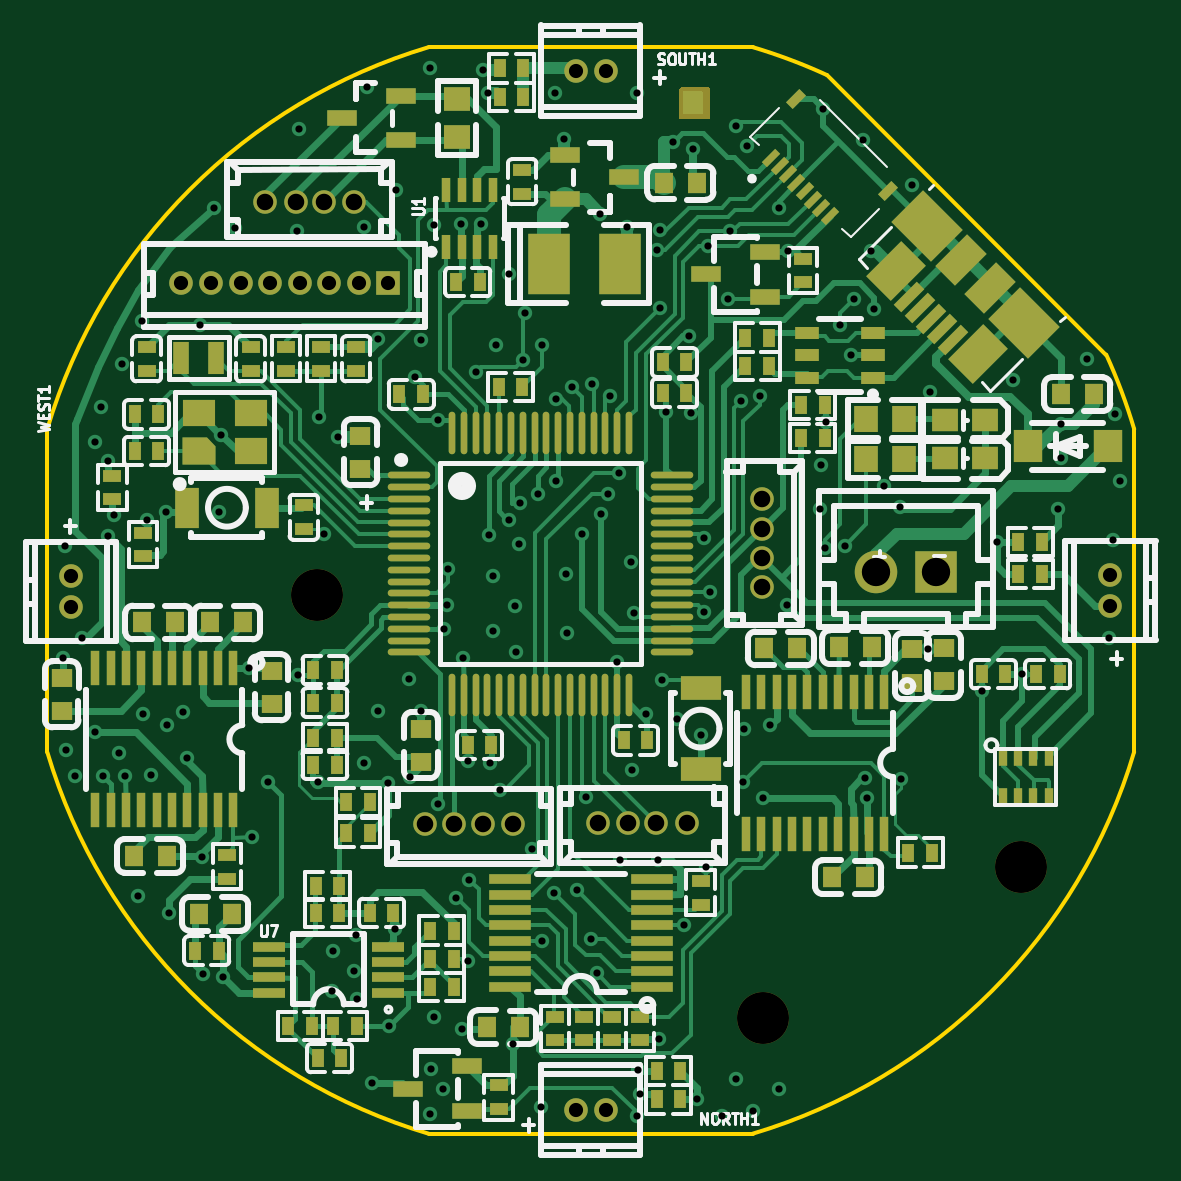
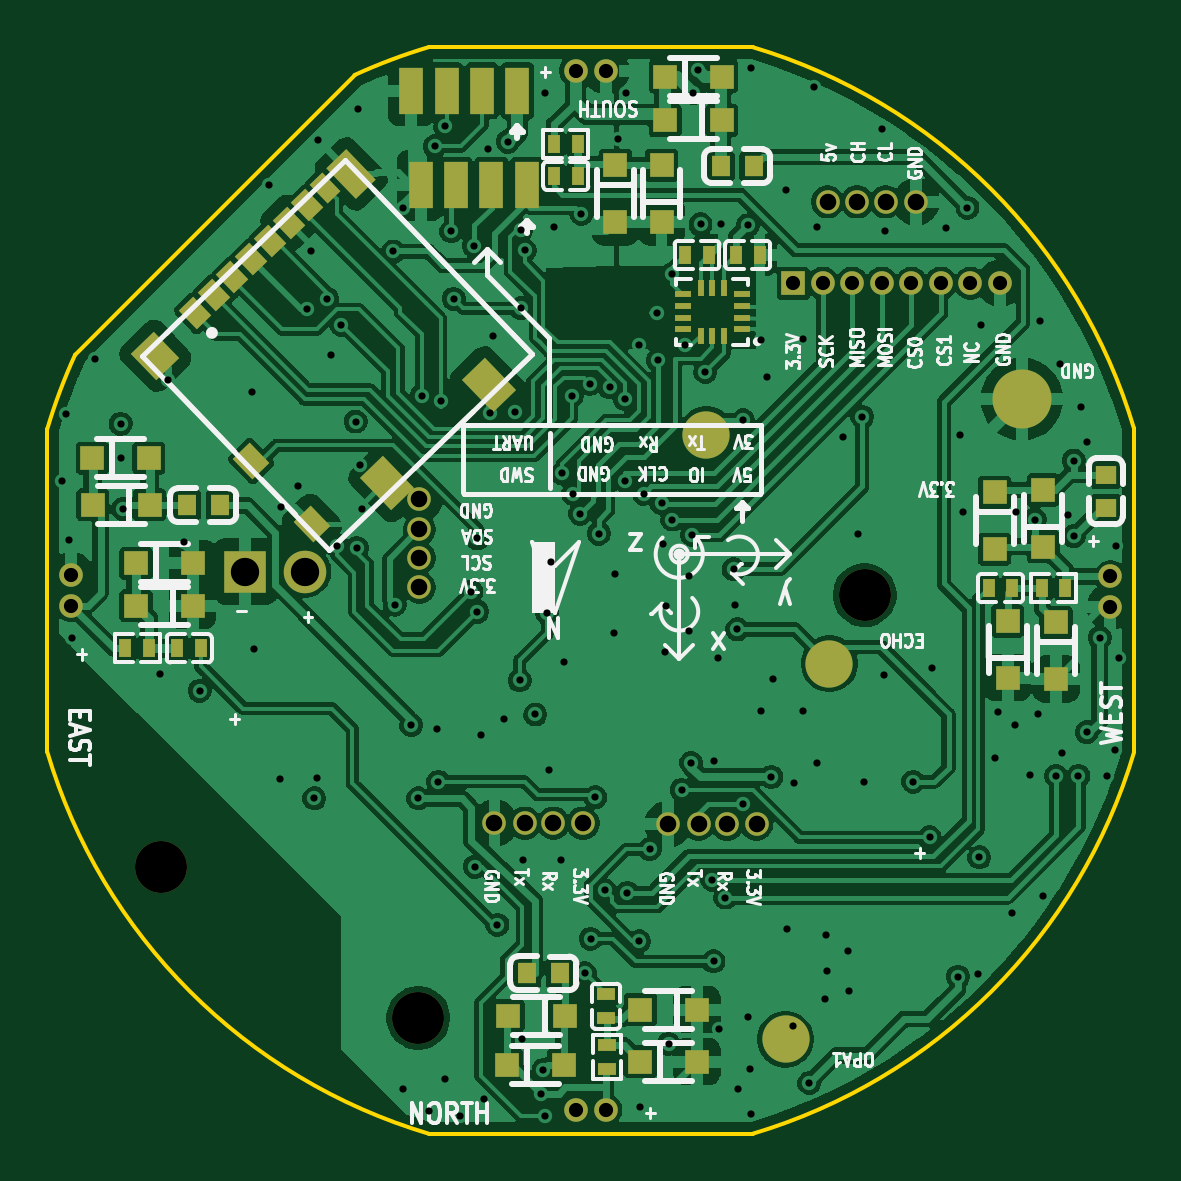
Circuit board: 11 layer files. Board 46.0 x 46.0 mm.
- bottom_copper: u_anemometer-Bottom Layer.gbl (249498 bytes)
- paste: u_anemometer-Bottom Paste Mask Layer.gbp (5700 bytes)
- bottom_silk: u_anemometer-Bottom Silkscreen Layer.gbo (78035 bytes)
- bottom_mask: u_anemometer-Bottom Solder Mask Layer.gbs (7086 bytes)
- outline: u_anemometer-Multi-Layer.gm1 (1372 bytes)
- drill: u_anemometer-NPTH.drl (375 bytes)
- drill: u_anemometer-PTH.drl (4089 bytes)
- top_copper: u_anemometer-Top Layer.gtl (84491 bytes)
- paste: u_anemometer-Top Paste Mask Layer.gtp (12931 bytes)
- top_silk: u_anemometer-Top Silkscreen Layer.gto (65201 bytes)
- top_mask: u_anemometer-Top Solder Mask Layer.gts (14705 bytes)

=== bottom_copper: u_anemometer-Bottom Layer.gbl (249498 bytes, source omitted) ===
=== paste: u_anemometer-Bottom Paste Mask Layer.gbp ===
%TF.GenerationSoftware,KiCad,Pcbnew,9.0.4*%
%TF.CreationDate,2026-01-16T16:04:55-08:00*%
%TF.ProjectId,u_anemometer,755f616e-656d-46f6-9d65-7465722e6b69,rev?*%
%TF.SameCoordinates,Original*%
%TF.FileFunction,Paste,Bot*%
%TF.FilePolarity,Positive*%
%FSLAX46Y46*%
G04 Gerber Fmt 4.6, Leading zero omitted, Abs format (unit mm)*
G04 Created by KiCad (PCBNEW 9.0.4) date 2026-01-16 16:04:55*
%MOMM*%
%LPD*%
G01*
G04 APERTURE LIST*
G04 Aperture macros list*
%AMFreePoly0*
4,1,5,0.425000,-0.550000,-0.425000,-0.550000,-0.425000,0.550000,0.425000,0.550000,0.425000,-0.550000,0.425000,-0.550000,$1*%
%AMFreePoly1*
4,1,5,0.425500,-0.549500,-0.424500,-0.549501,-0.424500,0.550500,0.425501,0.550500,0.425500,-0.549500,0.425500,-0.549500,$1*%
%AMFreePoly2*
4,1,5,0.425500,-0.550000,-0.424500,-0.550000,-0.424500,0.549999,0.425500,0.550000,0.425500,-0.550000,0.425500,-0.550000,$1*%
%AMFreePoly3*
4,1,5,0.375000,-0.550000,-0.375000,-0.550000,-0.375000,0.550000,0.375000,0.550000,0.375000,-0.550000,0.375000,-0.550000,$1*%
%AMFreePoly4*
4,1,5,0.585000,-0.900000,-0.585000,-0.900000,-0.585000,0.900000,0.585000,0.900000,0.585000,-0.900000,0.585000,-0.900000,$1*%
%AMFreePoly5*
4,1,5,0.950000,-0.675000,-0.950000,-0.675000,-0.950000,0.675000,0.950000,0.675000,0.950000,-0.675000,0.950000,-0.675000,$1*%
%AMFreePoly6*
4,1,5,0.950500,-0.675000,-0.949500,-0.675000,-0.949500,0.674999,0.950500,0.675000,0.950500,-0.675000,0.950500,-0.675000,$1*%
%AMFreePoly7*
4,1,5,0.600000,-0.500000,-0.600000,-0.500000,-0.600000,0.500000,0.600000,0.500000,0.600000,-0.500000,0.600000,-0.500000,$1*%
%AMFreePoly8*
4,1,5,0.775000,-0.675000,-0.775000,-0.675000,-0.775000,0.675000,0.775000,0.675000,0.775000,-0.675000,0.775000,-0.675000,$1*%
G04 Aperture macros list end*
%ADD10C,2.000000*%
%ADD11C,2.500000*%
%ADD12R,0.500000X0.800000*%
%ADD13R,0.800000X0.900000*%
%ADD14R,1.000000X1.000000*%
%ADD15R,1.000000X2.000000*%
%ADD16R,0.800000X0.500000*%
%ADD17R,0.900000X0.800000*%
%ADD18FreePoly0,136.000000*%
%ADD19FreePoly1,136.000000*%
%ADD20FreePoly2,136.000000*%
%ADD21FreePoly3,136.000000*%
%ADD22FreePoly4,136.000000*%
%ADD23FreePoly5,46.000000*%
%ADD24FreePoly6,46.000000*%
%ADD25FreePoly7,46.000000*%
%ADD26FreePoly8,46.000000*%
%ADD27R,0.675000X0.250000*%
%ADD28R,0.250000X0.675000*%
G04 APERTURE END LIST*
D10*
%TO.C,*%
X139900000Y-113100000D03*
%TD*%
%TO.C,*%
X145100000Y-103400000D03*
%TD*%
%TO.C,*%
X141751500Y-129001000D03*
%TD*%
D11*
%TO.C,*%
X131750000Y-101900000D03*
%TD*%
D12*
%TO.C,R26*%
X129900000Y-109900000D03*
X130900000Y-109900000D03*
%TD*%
D13*
%TO.C,C32*%
X144500000Y-92050000D03*
X143100000Y-92050000D03*
%TD*%
D14*
%TO.C,D14*%
X130300000Y-111350000D03*
X130300000Y-113750000D03*
%TD*%
D12*
%TO.C,C52*%
X146000000Y-95800000D03*
X145000000Y-95800000D03*
%TD*%
D15*
%TO.C,UART3*%
X153100000Y-88850000D03*
X154600000Y-88850000D03*
X156100000Y-88850000D03*
X157600000Y-88850000D03*
%TD*%
D12*
%TO.C,C26*%
X166500000Y-112451000D03*
X167500000Y-112451000D03*
%TD*%
D16*
%TO.C,C46*%
X149350000Y-127100000D03*
X149350000Y-128100000D03*
%TD*%
D12*
%TO.C,R12*%
X169699000Y-112449000D03*
X168699000Y-112449000D03*
%TD*%
D15*
%TO.C,SWD1*%
X152700000Y-92850000D03*
X154200000Y-92850000D03*
X155700000Y-92850000D03*
X157200000Y-92850000D03*
%TD*%
D14*
%TO.C,D6*%
X169250000Y-108850000D03*
X166850000Y-108850000D03*
%TD*%
%TO.C,D16*%
X153550000Y-130100000D03*
X151150000Y-130100000D03*
%TD*%
%TO.C,D11*%
X147000500Y-94400000D03*
X147000500Y-92000000D03*
%TD*%
%TO.C,D17*%
X151100000Y-128000000D03*
X153500000Y-128000000D03*
%TD*%
%TO.C,D5*%
X168675500Y-106375000D03*
X171075500Y-106375000D03*
%TD*%
D16*
%TO.C,R36*%
X149300000Y-130250000D03*
X149300000Y-129250000D03*
%TD*%
D12*
%TO.C,C40*%
X133150000Y-109900000D03*
X132150000Y-109900000D03*
%TD*%
D14*
%TO.C,D19*%
X145500000Y-127750000D03*
X147900000Y-127750000D03*
%TD*%
%TO.C,D10*%
X148951000Y-92000000D03*
X148951000Y-94400000D03*
%TD*%
D17*
%TO.C,C34*%
X128200000Y-105100000D03*
X128200000Y-106500000D03*
%TD*%
D12*
%TO.C,C33*%
X151550000Y-92450000D03*
X150550000Y-92450000D03*
%TD*%
D14*
%TO.C,D13*%
X132900000Y-105850000D03*
X132900000Y-108250000D03*
%TD*%
%TO.C,D4*%
X171101000Y-104399000D03*
X168701000Y-104399000D03*
%TD*%
D12*
%TO.C,C51*%
X143850000Y-95800000D03*
X142850000Y-95800000D03*
%TD*%
D14*
%TO.C,D8*%
X146850000Y-88250000D03*
X144450000Y-88250000D03*
%TD*%
%TO.C,D15*%
X132350000Y-113700000D03*
X132350000Y-111300000D03*
%TD*%
D18*
%TO.C,SD1*%
X166748784Y-98268698D03*
X165957510Y-97504573D03*
D19*
X165165529Y-96740461D03*
D20*
X164374603Y-95975978D03*
X163583329Y-95211853D03*
D19*
X162791708Y-94448089D03*
D20*
X162000781Y-93683605D03*
D21*
X161245834Y-92954561D03*
D22*
X160132302Y-92365793D03*
D23*
X154312419Y-101307561D03*
D24*
X158606518Y-105454324D03*
D25*
X161801859Y-107184619D03*
X164372095Y-104523062D03*
D26*
X168431527Y-100067475D03*
%TD*%
D14*
%TO.C,D7*%
X166850000Y-110650000D03*
X169250000Y-110650000D03*
%TD*%
%TO.C,D18*%
X147900000Y-129950000D03*
X145500000Y-129950000D03*
%TD*%
D13*
%TO.C,C24*%
X167100000Y-106400000D03*
X165700000Y-106400000D03*
%TD*%
D14*
%TO.C,D9*%
X144450000Y-90100000D03*
X146850000Y-90100000D03*
%TD*%
%TO.C,D12*%
X130850000Y-108150000D03*
X130850000Y-105750000D03*
%TD*%
D27*
%TO.C,U9*%
X143587500Y-98950000D03*
X143587500Y-98450000D03*
X143587500Y-97950000D03*
X143587500Y-97450000D03*
D28*
X144350000Y-97187000D03*
X144850000Y-97187000D03*
X145350000Y-97187000D03*
D27*
X146112500Y-97450000D03*
X146112500Y-97950000D03*
X146112500Y-98450000D03*
X146112500Y-98950000D03*
D28*
X145350000Y-99213000D03*
X144850000Y-99213000D03*
X144350000Y-99213000D03*
%TD*%
D12*
%TO.C,R21*%
X151550000Y-91100000D03*
X150550000Y-91100000D03*
%TD*%
D13*
%TO.C,C44*%
X151300000Y-126200000D03*
X152700000Y-126200000D03*
%TD*%
M02*

=== bottom_silk: u_anemometer-Bottom Silkscreen Layer.gbo (78035 bytes, source omitted) ===
=== bottom_mask: u_anemometer-Bottom Solder Mask Layer.gbs (7086 bytes, source omitted) ===
=== outline: u_anemometer-Multi-Layer.gm1 ===
%TF.GenerationSoftware,KiCad,Pcbnew,9.0.4*%
%TF.CreationDate,2026-01-16T16:04:55-08:00*%
%TF.ProjectId,u_anemometer,755f616e-656d-46f6-9d65-7465722e6b69,rev?*%
%TF.SameCoordinates,Original*%
%TF.FileFunction,Profile,NP*%
%FSLAX46Y46*%
G04 Gerber Fmt 4.6, Leading zero omitted, Abs format (unit mm)*
G04 Created by KiCad (PCBNEW 9.0.4) date 2026-01-16 16:04:55*
%MOMM*%
%LPD*%
G01*
G04 APERTURE LIST*
%TA.AperFunction,Profile*%
%ADD10C,0.150000*%
%TD*%
G04 APERTURE END LIST*
D10*
X173004995Y-116837469D02*
G75*
G02*
X156855495Y-132999503I-23004535J6837189D01*
G01*
X171825073Y-100019573D02*
G75*
G02*
X173007506Y-103172506I-21890573J-10007727D01*
G01*
X150000000Y-132999500D02*
X143147295Y-133002003D01*
X150000000Y-87000500D02*
X143137007Y-87003000D01*
X127003000Y-103137008D02*
G75*
G02*
X143137007Y-87003000I22997000J-6862992D01*
G01*
X143147295Y-133002003D02*
G75*
G02*
X127000463Y-116860507I6852305J23001403D01*
G01*
X150000000Y-87000500D02*
X156857170Y-87000500D01*
X156857170Y-87000500D02*
G75*
G02*
X159997495Y-88181505I-6855770J-22995300D01*
G01*
X172999500Y-110000000D02*
X173007500Y-103172508D01*
X172999500Y-110000000D02*
X173004995Y-116837469D01*
X150000000Y-132999500D02*
X156855494Y-132999500D01*
X127000500Y-110000000D02*
X127003000Y-103137008D01*
X171825073Y-100019573D02*
X159997498Y-88181499D01*
X127000500Y-110000000D02*
X127000500Y-116860496D01*
M02*

=== drill: u_anemometer-NPTH.drl ===
M48
; DRILL file {KiCad 9.0.4} date 2026-01-16T16:04:57-0800
; FORMAT={-:-/ absolute / metric / decimal}
; #@! TF.CreationDate,2026-01-16T16:04:57-08:00
; #@! TF.GenerationSoftware,Kicad,Pcbnew,9.0.4
; #@! TF.FileFunction,NonPlated,1,4,NPTH
FMAT,2
METRIC
; #@! TA.AperFunction,NonPlated,NPTH,ComponentDrill
T1C2.200
%
G90
G05
T1
X138.4Y-110.2
X157.3Y-128.1
X168.2Y-121.7
M30

=== drill: u_anemometer-PTH.drl ===
M48
; DRILL file {KiCad 9.0.4} date 2026-01-16T16:04:57-0800
; FORMAT={-:-/ absolute / metric / decimal}
; #@! TF.CreationDate,2026-01-16T16:04:57-08:00
; #@! TF.GenerationSoftware,Kicad,Pcbnew,9.0.4
; #@! TF.FileFunction,Plated,1,4,PTH
FMAT,2
METRIC
; #@! TA.AperFunction,Plated,PTH,ViaDrill
T1C0.305
; #@! TA.AperFunction,Plated,PTH,ComponentDrill
T2C0.600
; #@! TA.AperFunction,Plated,PTH,ComponentDrill
T3C0.700
; #@! TA.AperFunction,Plated,PTH,ComponentDrill
T4C1.200
%
G90
G05
T1
X127.65Y-112.85
X127.75Y-108.1
X127.8Y-116.75
X128.15Y-117.85
X128.451Y-111.999
X129.0Y-103.7
X129.0Y-116.0
X129.25Y-102.25
X129.35Y-117.85
X129.55Y-104.5
X129.55Y-107.7
X129.8Y-106.8
X130.05Y-116.9
X130.15Y-100.4
X130.3Y-117.85
X130.85Y-122.95
X131.0Y-98.6
X131.05Y-115.25
X131.2Y-107.0
X131.4Y-117.8
X132.0Y-106.7
X132.05Y-115.7
X132.15Y-123.65
X132.75Y-115.15
X132.9Y-117.1
X133.47Y-98.75
X133.55Y-121.3
X133.6Y-126.25
X134.049Y-93.8
X134.25Y-106.7
X134.35Y-103.4
X134.45Y-126.35
X134.95Y-94.65
X135.539Y-113.299
X135.65Y-120.45
X136.35Y-118.1
X137.55Y-94.8
X137.6Y-113.6
X137.65Y-90.45
X138.45Y-118.1
X138.5Y-102.65
X138.69Y-107.61
X139.05Y-126.95
X139.1Y-125.25
X139.3Y-103.5
X140.0Y-126.1
X140.05Y-124.6
X140.1Y-127.3
X140.4Y-94.6
X140.4Y-117.3
X140.55Y-88.7
X140.75Y-130.85
X141.0Y-99.35
X141.0Y-115.1
X141.399Y-118.151
X141.451Y-128.451
X141.7Y-124.346
X141.75Y-93.05
X142.3Y-113.75
X142.35Y-117.9
X142.55Y-100.95
X142.8Y-99.4
X142.8Y-115.1
X143.2Y-87.9
X143.2Y-132.15
X143.25Y-130.25
X143.35Y-94.55
X143.35Y-128.05
X143.55Y-102.8
X143.55Y-119.05
X143.75Y-131.1
X143.8Y-111.65
X143.9Y-110.625
X143.95Y-109.1
X144.3Y-123.0
X144.5Y-94.5
X144.55Y-128.55
X144.6Y-112.85
X144.8Y-117.2
X144.8Y-125.7
X144.85Y-122.25
X145.15Y-100.75
X145.35Y-94.5
X145.45Y-87.95
X145.65Y-88.95
X145.7Y-107.65
X145.75Y-117.3
X145.85Y-109.4
X145.85Y-111.7
X146.0Y-99.6
X146.15Y-118.45
X146.55Y-96.6
X146.55Y-107.0
X146.7Y-129.2
X146.8Y-110.65
X146.85Y-112.6
X146.95Y-108.05
X147.0Y-106.3
X147.15Y-100.25
X147.2Y-98.25
X147.5Y-120.95
X147.75Y-105.9
X147.9Y-131.85
X147.95Y-99.6
X147.95Y-124.85
X148.45Y-122.8
X148.5Y-88.95
X148.55Y-101.9
X148.55Y-105.35
X148.85Y-90.9
X148.95Y-109.3
X149.0Y-111.8
X149.2Y-101.4
X149.4Y-122.7
X149.649Y-107.599
X149.8Y-118.75
X150.0Y-124.75
X150.05Y-101.25
X150.25Y-126.2
X150.4Y-94.05
X150.45Y-106.749
X150.75Y-105.9
X150.8Y-101.75
X151.125Y-113.05
X151.2Y-105.05
X151.25Y-121.4
X151.55Y-94.6
X151.7Y-108.8
X151.75Y-117.6
X151.85Y-110.95
X151.95Y-88.95
X151.95Y-132.25
X152.0Y-130.3
X152.1Y-131.3
X152.35Y-115.25
X152.799Y-95.6
X152.85Y-121.399
X152.896Y-129.0
X152.95Y-94.75
X152.95Y-98.05
X153.0Y-113.8
X153.2Y-102.45
X153.5Y-91.0
X153.65Y-115.45
X153.95Y-124.15
X154.15Y-99.25
X154.25Y-102.5
X154.35Y-91.3
X154.5Y-131.55
X154.65Y-116.1
X154.8Y-107.8
X154.8Y-110.9
X154.9Y-121.7
X154.95Y-95.4
X155.05Y-110.05
X155.55Y-132.25
X155.8Y-97.65
X155.9Y-94.8
X156.15Y-90.35
X156.15Y-130.7
X156.35Y-102.0
X156.45Y-118.1
X156.5Y-115.85
X156.6Y-91.2
X156.85Y-132.05
X157.15Y-101.75
X157.3Y-118.8
X157.6Y-115.7
X157.95Y-93.8
X157.95Y-131.1
X158.3Y-110.6
X158.35Y-95.65
X159.7Y-106.55
X159.75Y-104.7
X159.85Y-89.6
X159.9Y-108.2
X159.95Y-102.85
X160.55Y-98.75
X160.75Y-108.1
X161.0Y-100.05
X161.15Y-97.65
X161.548Y-90.95
X161.6Y-117.95
X161.7Y-118.8
X161.85Y-95.65
X162.0Y-98.1
X162.4Y-105.6
X163.1Y-106.45
X163.15Y-118.0
X163.6Y-92.85
X164.272Y-112.5
X164.35Y-101.6
X166.55Y-114.25
X167.2Y-107.95
X167.895Y-101.1
X168.25Y-113.55
X169.8Y-106.55
X169.901Y-102.949
X169.901Y-104.399
X171.0Y-100.2
X171.95Y-112.0
X172.1Y-107.85
X172.2Y-102.55
X172.4Y-105.35
T2
X128.0Y-109.41
X128.0Y-110.69
X132.675Y-97.0
X133.925Y-97.0
X135.175Y-97.0
X136.425Y-97.0
X137.675Y-97.0
X138.925Y-97.0
X140.175Y-97.0
X141.425Y-97.0
X149.36Y-88.0
X149.36Y-132.0
X150.64Y-88.0
X150.64Y-132.0
X172.0Y-109.36
X172.0Y-110.64
T3
X136.225Y-93.55
X137.516Y-93.55
X138.725Y-93.55
X139.975Y-93.55
X142.975Y-119.9
X144.225Y-119.9
X145.434Y-119.9
X146.725Y-119.9
X150.326Y-119.85
X151.575Y-119.85
X152.784Y-119.85
X154.075Y-119.85
X157.25Y-106.125
X157.25Y-107.416
X157.25Y-108.625
X157.25Y-109.874
T4
X162.08Y-109.2
X164.62Y-109.2
M30

=== top_copper: u_anemometer-Top Layer.gtl (84491 bytes, source omitted) ===
=== paste: u_anemometer-Top Paste Mask Layer.gtp (12931 bytes, source omitted) ===
=== top_silk: u_anemometer-Top Silkscreen Layer.gto (65201 bytes, source omitted) ===
=== top_mask: u_anemometer-Top Solder Mask Layer.gts (14705 bytes, source omitted) ===
